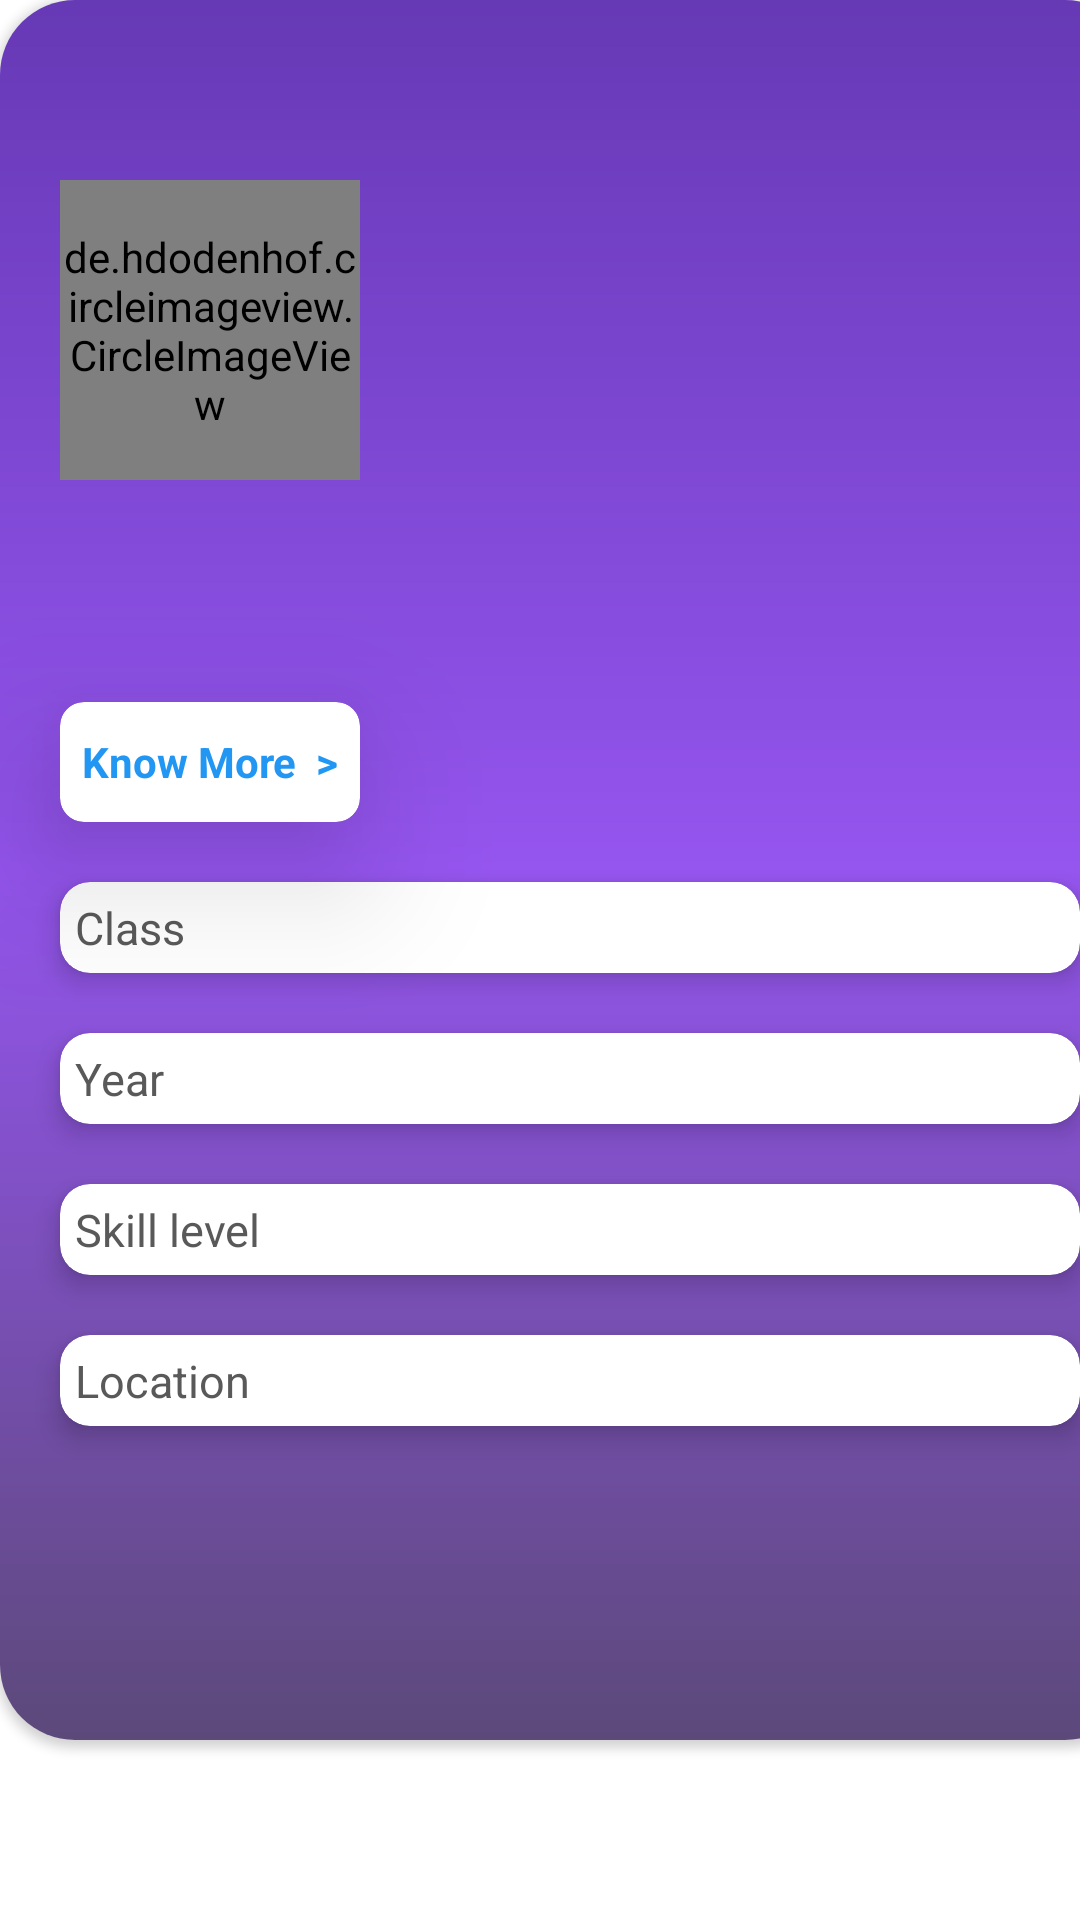

Write the Android layout XML for this screen, with the resource values it uses.
<!-- AndroidManifest.xml: application theme Theme.ProjectPartner -->
<!-- res/layout/usercards.xml -->
<?xml version="1.0" encoding="utf-8"?>
<LinearLayout xmlns:android="http://schemas.android.com/apk/res/android"
    android:layout_width="wrap_content"
    android:layout_height="wrap_content"
    android:layout_gravity="center"
    xmlns:app="http://schemas.android.com/apk/res-auto"
    xmlns:tools="http://schemas.android.com/tools">


    <androidx.cardview.widget.CardView
        android:layout_width="380dp"
        android:layout_height="580dp"
        android:elevation="10dp"
        app:cardCornerRadius="25dp">

        <LinearLayout
            android:layout_width="match_parent"
            android:layout_height="match_parent"
            android:background="@drawable/selectimagebackground"
            android:orientation="vertical">

                <de.hdodenhof.circleimageview.CircleImageView
                    android:layout_width="100dp"
                    android:layout_height="100dp"
                    android:layout_marginLeft="20dp"
                    android:layout_marginTop="60dp"
                    android:id="@+id/userImage"
                    android:src="@drawable/ic_launcher_background">
                </de.hdodenhof.circleimageview.CircleImageView>
                <TextView
                    android:layout_width="match_parent"
                    android:layout_height="wrap_content"
                    android:id="@+id/userSkill"
                    tools:text="Android Developer"
                    android:textSize="25sp"
                    android:layout_marginStart="20dp"
                    android:layout_marginTop="5dp"
                    android:textStyle="bold"
                    android:textColor="@color/black"
                    android:gravity="start">
                </TextView>
            <TextView
                android:layout_width="match_parent"
                android:layout_height="wrap_content"
                android:id="@+id/userName"
                tools:text="Damandeep Singh"
                android:textSize="15sp"
                android:layout_marginStart="20dp"
                android:layout_marginTop="5dp"
                android:textStyle="bold"
                android:textColor="@color/black"
                android:gravity="start">
            </TextView>
            <androidx.cardview.widget.CardView
                android:layout_width="100dp"
                android:layout_height="40dp"
                app:cardCornerRadius="8dp"
                app:cardBackgroundColor="@color/white"
                android:layout_marginStart="20dp"
                android:layout_marginTop="10dp"
                app:cardElevation="30dp">
                <TextView
                    android:layout_width="match_parent"
                    android:layout_height="match_parent"
                    android:textSize="14sp"
                    android:id="@+id/knowMoreBtn"
                    android:text="Know More  >"
                    android:textStyle="bold"
                    android:textColor="#2196F3"
                    android:gravity="center">
                </TextView>
            </androidx.cardview.widget.CardView>

            <androidx.cardview.widget.CardView
                android:layout_width="match_parent"
                android:layout_height="wrap_content"
                android:layout_marginTop="20dp"
                android:layout_marginStart="20dp"
                android:layout_marginEnd="20dp"
                app:cardCornerRadius="10dp"
                app:cardBackgroundColor="@color/white"
                app:cardElevation="5dp">
            <LinearLayout
                android:layout_width="match_parent"
                android:layout_height="wrap_content"
                android:weightSum="2"
                android:padding="5sp"
                android:orientation="horizontal">
                <TextView
                    android:layout_width="wrap_content"
                    android:layout_height="wrap_content"
                    android:text="Class"
                    android:layout_weight="1"
                    android:textSize="15sp"
                    android:textColor="#5A5959">
                </TextView>
                <TextView
                    android:layout_width="wrap_content"
                    android:layout_height="wrap_content"
                    android:textColor="#2196F3"
                    android:gravity="end"
                    android:textSize="15sp"
                    android:layout_weight="1"
                    android:id="@+id/userClass"
                    tools:text="MCA"></TextView>
            </LinearLayout>
            </androidx.cardview.widget.CardView>

            <androidx.cardview.widget.CardView
                android:layout_width="match_parent"
                android:layout_height="wrap_content"
                android:layout_marginTop="20dp"
                android:layout_marginStart="20dp"
                android:layout_marginEnd="20dp"
                app:cardCornerRadius="10dp"
                app:cardBackgroundColor="@color/white"

                app:cardElevation="5dp">
                <LinearLayout
                    android:layout_width="match_parent"
                    android:layout_height="wrap_content"
                    android:weightSum="2"
                    android:padding="5sp"
                    android:orientation="horizontal">
                    <TextView
                        android:layout_width="wrap_content"
                        android:layout_height="wrap_content"
                        android:text="Year"
                        android:layout_weight="1"
                        android:textSize="15sp"
                        android:textColor="#5A5959">
                    </TextView>
                    <TextView
                        android:layout_width="wrap_content"
                        android:layout_height="wrap_content"
                        android:textColor="#2196F3"
                        android:gravity="end"
                        android:textSize="15sp"
                        android:layout_weight="1"
                        android:id="@+id/userYear"
                        tools:text="3rd"></TextView>
                </LinearLayout>
            </androidx.cardview.widget.CardView>
            <androidx.cardview.widget.CardView
                android:layout_width="match_parent"
                android:layout_height="wrap_content"
                android:layout_marginTop="20dp"
                android:layout_marginStart="20dp"
                android:layout_marginEnd="20dp"
                app:cardCornerRadius="10dp"
                app:cardElevation="5dp"
                app:cardBackgroundColor="@color/white"
                >
                <LinearLayout
                    android:layout_width="match_parent"
                    android:layout_height="wrap_content"
                    android:weightSum="2"
                    android:padding="5sp"
                    android:orientation="horizontal">
                    <TextView
                        android:layout_width="wrap_content"
                        android:layout_height="wrap_content"
                        android:text="Skill level"
                        android:layout_weight="1"
                        android:textSize="15sp"
                        android:textColor="#5A5959">
                    </TextView>
                    <TextView
                        android:layout_width="wrap_content"
                        android:layout_height="wrap_content"
                        android:textColor="#2196F3"
                        android:gravity="end"
                        android:textSize="15sp"
                        android:layout_weight="1"
                        android:id="@+id/userLevel"
                        tools:text="intermediate"></TextView>
                </LinearLayout>
            </androidx.cardview.widget.CardView>

            <androidx.cardview.widget.CardView
                android:layout_width="match_parent"
                android:layout_height="wrap_content"
                android:layout_marginTop="20dp"
                android:layout_marginStart="20dp"
                android:layout_marginEnd="20dp"
                app:cardCornerRadius="10dp"
                app:cardBackgroundColor="@color/white"
                app:cardElevation="5dp">
                <LinearLayout
                    android:layout_width="match_parent"
                    android:layout_height="wrap_content"
                    android:weightSum="2"
                    android:padding="5sp"
                    android:orientation="horizontal">
                    <TextView
                        android:layout_width="wrap_content"
                        android:layout_height="wrap_content"
                        android:text="Location"
                        android:layout_weight="1"
                        android:textSize="15sp"
                        android:textColor="#5A5959">
                    </TextView>
                    <TextView
                        android:layout_width="wrap_content"
                        android:layout_height="wrap_content"
                        android:textColor="#2196F3"
                        android:gravity="end"
                        android:textSize="15sp"
                        android:layout_weight="1"
                        android:id="@+id/userState"
                        tools:text="Delhi"></TextView>
                </LinearLayout>
            </androidx.cardview.widget.CardView>



        </LinearLayout>

    </androidx.cardview.widget.CardView>



</LinearLayout>
<!-- resources referenced by this layout -->
<resources>
  <color name="black">#FF000000</color>
  <color name="white">#FFFFFFFF</color>
  <!-- drawable selectimagebackground (drawable) -->
  <?xml version="1.0" encoding="utf-8"?>
  <shape xmlns:android="http://schemas.android.com/apk/res/android">
  
      <gradient
          android:startColor="#5C497A"
          android:centerColor="#9555EF"
          android:endColor="#6639B5"
          android:angle="90"></gradient>
  </shape>
  <style name="Theme.ProjectPartner" parent="Theme.MaterialComponents.DayNight.NoActionBar">
          
          <item name="colorPrimary">@color/purple_500</item>
          <item name="colorPrimaryVariant">@color/purple_700</item>
          <item name="colorOnPrimary">@color/white</item>
          
          <item name="colorSecondary">@color/teal_200</item>
          <item name="colorSecondaryVariant">@color/teal_700</item>
          <item name="colorOnSecondary">@color/black</item>
          
          <item name="android:statusBarColor" tools:targetApi="l">?attr/colorPrimaryVariant</item>
          
      </style>
  <color name="purple_500">#FF6200EE</color>
  <color name="purple_700">#9555EF</color>
  <color name="teal_200">#FF03DAC5</color>
  <color name="teal_700">#FF018786</color>
</resources>
